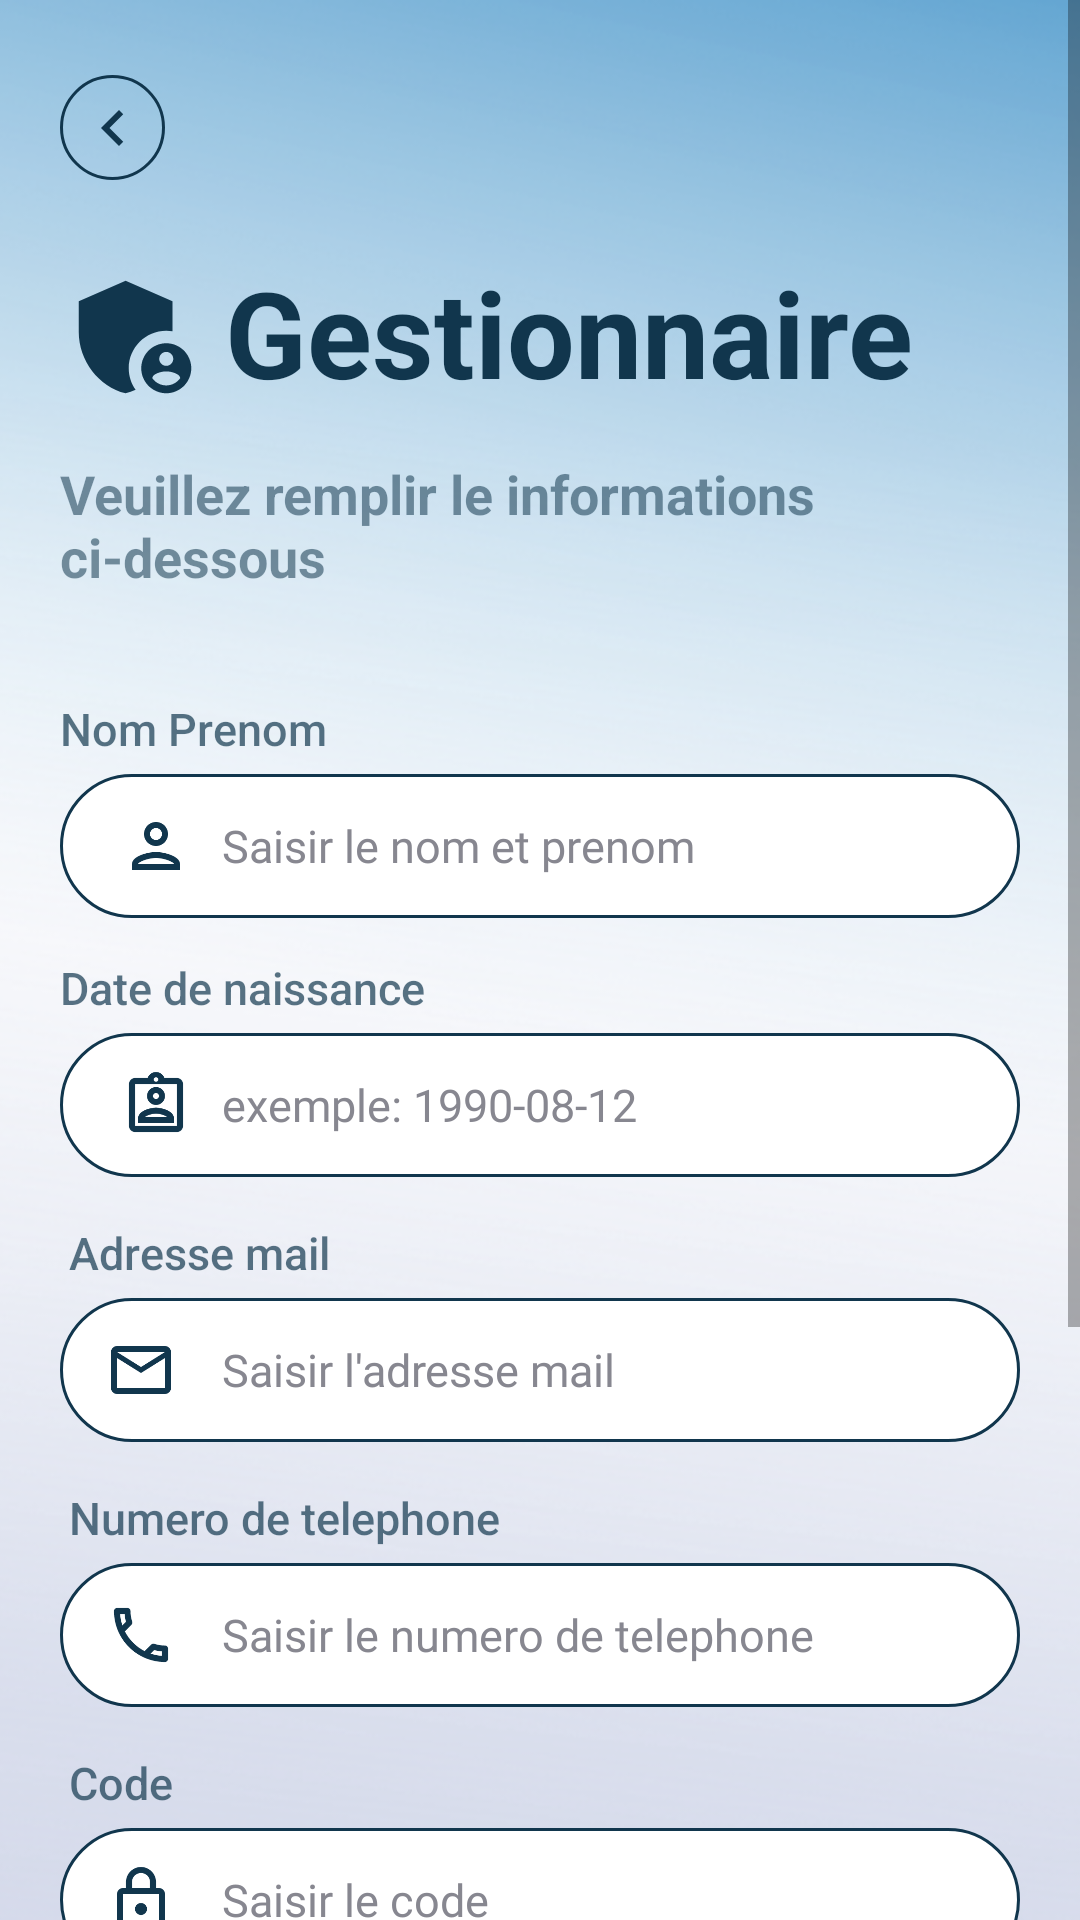

Write the Android layout XML for this screen, with the resource values it uses.
<!-- AndroidManifest.xml: application theme Theme.Fronttttttttttttttttttt -->
<!-- res/layout/signupu.xml -->
<?xml version="1.0" encoding="utf-8"?>
<ScrollView
    xmlns:android="http://schemas.android.com/apk/res/android"
    xmlns:app="http://schemas.android.com/apk/res-auto"
    xmlns:tools="http://schemas.android.com/tools"
    android:layout_width="match_parent"
    android:background="@color/white"
    android:layout_height="match_parent"
    tools:context=".MainActivity"
    >
    <androidx.constraintlayout.widget.ConstraintLayout
        android:layout_width="match_parent"
        android:layout_height="match_parent"
        android:id="@+id/cst">

        <ImageView
            android:id="@+id/imageView"
            android:layout_width="match_parent"
            android:layout_height="match_parent"
            android:scaleType="centerCrop"
            android:src="@drawable/flogin" />

        <ImageButton
            android:id="@+id/retourS2"
            android:layout_width="35dp"
            android:layout_height="35dp"
            android:layout_marginTop="25dp"
            android:background="@drawable/ic_outline_circle_24"
            android:src="@drawable/ic_baseline_navigate_before_24"
            app:layout_constraintTop_toTopOf="parent"
            tools:ignore="MissingConstraints"
            app:layout_constraintStart_toStartOf="parent"
            android:layout_marginLeft="20dp" />
        <LinearLayout
            android:layout_width="match_parent"
            android:layout_height="0dp"
            android:orientation="vertical"
            app:layout_constraintBottom_toBottomOf="parent"
            app:layout_constraintEnd_toEndOf="parent"
            app:layout_constraintHeight_percent="0.92"
            app:layout_constraintStart_toStartOf="parent"
            app:layout_constraintTop_toTopOf="parent"
            app:layout_constraintVertical_bias="1">
            <LinearLayout

                android:layout_width="match_parent"
                android:layout_height="wrap_content"
                android:orientation="horizontal"
                app:layout_constraintStart_toStartOf="parent"
                app:layout_constraintTop_toBottomOf="@+id/retourS"
                >
                <ImageView
                    android:layout_marginLeft="20dp"
                    android:layout_width="50dp"
                    android:layout_height="60dp"
                    android:layout_gravity="bottom"
                    android:src="@drawable/ic_baseline_admin_panel_settings_24"></ImageView>
                <TextView
                    android:layout_width="wrap_content"
                    android:layout_height="wrap_content"
                    android:paddingTop="10dp"
                    android:paddingBottom="5dp"
                    android:layout_marginLeft="5dp"
                    android:text="Gestionnaire"
                    android:textColor="@color/bleufoncé"
                    android:textSize="40dp"
                    android:textStyle="bold" />
            </LinearLayout>

            <TextView
                android:layout_width="match_parent"
                android:layout_height="wrap_content"
                android:layout_marginTop="10dp"
                android:paddingLeft="20dp"
                android:text="Veuillez remplir le informations ci-dessous"
                android:textColor="@color/bleufoncé"
                android:alpha="0.54"
                android:textSize="18dp"
                android:textStyle="bold"
                android:layout_marginBottom="20dp"/>

            <TextView
                android:layout_width="match_parent"
                android:layout_height="wrap_content"
                android:layout_marginTop="15dp"
                android:text="Nom Prenom"
                android:alpha="0.7"
                android:fontFamily="sans-serif-medium"
                android:textColor="@color/bleufoncé"
                android:textSize="15dp"
                android:paddingBottom="5dp"
                android:paddingLeft="20dp"
                />

            <EditText
                android:textColorHint="@color/HINT"
                android:id="@+id/nomprenomsU"
                android:layout_width="match_parent"
                android:layout_height="wrap_content"
                android:layout_marginHorizontal="20dp"
                android:background="@drawable/input"
                android:hint="Saisir le nom et prenom"
                android:drawableLeft="@drawable/ic_outline_person_24"
                android:drawablePadding="10dp"
                android:inputType="textPersonName"
                android:maxLines="1"
                android:shadowColor="@color/bleufoncé"
                android:textColor="@color/bleufoncé"
                android:minHeight="48dp"
                android:paddingLeft="20dp"
                android:fontFamily="@font/poppins_light"
                android:layout_marginBottom="8dp"
                android:textSize="15dp" />
            <TextView
                android:layout_width="match_parent"
                android:layout_height="wrap_content"
                android:layout_marginTop="5dp"
                android:text="Date de naissance"
                android:alpha="0.7"
                android:fontFamily="sans-serif-medium"
                android:textColor="@color/bleufoncé"
                android:textSize="15dp"
                android:paddingBottom="5dp"
                android:paddingLeft="20dp"
                />

            <EditText
                android:textColorHint="@color/HINT"
                android:id="@+id/ageU"
                android:layout_width="match_parent"
                android:layout_height="wrap_content"
                android:layout_marginHorizontal="20dp"
                android:background="@drawable/input"
                android:hint="exemple: 1990-08-12"
                android:drawableLeft="@drawable/anniv"
                android:drawablePadding="10dp"
                android:inputType="phone"
                android:maxLines="1"
                android:shadowColor="@color/bleufoncé"
                android:textColor="@color/bleufoncé"
                android:minHeight="48dp"
                android:paddingLeft="20dp"
                android:fontFamily="@font/poppins_light"
                android:layout_marginBottom="10dp"
                android:textSize="15dp" />
            <TextView
                android:alpha="0.7"
                android:paddingBottom="5dp"
                android:layout_width="match_parent"
                android:layout_height="wrap_content"
                android:layout_marginTop="5dp"
                android:layout_marginLeft="3dp"
                android:text="Adresse mail"
                android:textColor="@color/bleufoncé"
                android:textSize="15dp"
                android:paddingLeft="20dp"
                android:fontFamily="sans-serif-medium"
                />

            <EditText
                android:textColorHint="@color/HINT"
                android:id="@+id/mailsU"
                android:layout_width="match_parent"
                android:layout_height="wrap_content"
                android:layout_marginHorizontal="20dp"
                android:background="@drawable/input"
                android:drawableLeft="@drawable/ic_baseline_mail_outline_24"
                android:hint="Saisir l'adresse mail"
                android:fontFamily="@font/poppins_light"
                android:inputType="textEmailAddress"
                android:textColor="@color/bleufoncé"
                android:maxLines="1"
                android:minHeight="48dp"
                android:paddingLeft="15dp"
                android:drawablePadding="15dp"
                android:layout_marginBottom="10dp"
                android:textSize="15dp" />

            <TextView
                android:alpha="0.7"
                android:paddingBottom="5dp"
                android:layout_width="match_parent"
                android:layout_height="wrap_content"
                android:layout_marginTop="5dp"
                android:layout_marginLeft="3dp"
                android:text="Numero de telephone "
                android:textColor="@color/bleufoncé"
                android:textSize="15dp"
                android:fontFamily="sans-serif-medium"
                android:paddingLeft="20dp"
                />
            <EditText
                android:textColorHint="@color/HINT"
                android:id="@+id/telsU"
                android:layout_width="match_parent"
                android:layout_height="wrap_content"
                android:layout_marginHorizontal="20dp"
                android:background="@drawable/input"
                android:drawableLeft="@drawable/phoneicon"
                android:hint="Saisir le numero de telephone"
                android:fontFamily="@font/poppins_light"
                android:inputType="number"
                android:textColor="@color/bleufoncé"
                android:maxLines="1"
                android:minHeight="48dp"
                android:paddingLeft="15dp"
                android:drawablePadding="15dp"
                android:layout_marginBottom="10dp"
                android:textSize="15dp" />

            <TextView
                android:paddingBottom="5dp"
                android:alpha="0.7"
                android:layout_width="match_parent"
                android:layout_height="wrap_content"
                android:layout_marginTop="5dp"
                android:layout_marginLeft="3dp"
                android:text="Code"
                android:textColor="@color/bleufoncé"
                android:textSize="15dp"
                android:fontFamily="sans-serif-medium"
                android:paddingLeft="20dp"
                />


            <EditText
                android:id="@+id/codeU"
                android:layout_width="match_parent"
                android:layout_height="wrap_content"
                android:layout_marginHorizontal="20dp"
                android:layout_marginBottom="10dp"
                android:background="@drawable/input"
                android:drawableLeft="@drawable/mdp"
                android:drawablePadding="15dp"
                android:fontFamily="@font/poppins_light"
                android:hint="Saisir le code"
                android:inputType="textPassword"
                android:maxLines="1"
                android:minHeight="48dp"
                android:paddingLeft="15dp"
                android:textColor="@color/bleufoncé"
                android:textColorHint="@color/HINT"
                android:textSize="15dp" />

            <RelativeLayout
                android:layout_width="match_parent"
                android:layout_height="match_parent"
                >

                <Button
                    android:id="@+id/sinscrireU"
                    android:layout_width="match_parent"
                    android:layout_height="wrap_content"
                    android:layout_marginHorizontal="70dp"
                    android:layout_marginTop="30dp"
                    android:background="@drawable/bouton"
                    android:fontFamily="@font/poppins_semibold"
                    android:gravity="center"
                    android:padding="15dp"
                    android:text="Soumettre"
                    android:textAllCaps="false"
                    android:textColor="@color/white"
                    android:textSize="16dp" />

            </RelativeLayout>

        </LinearLayout>



    </androidx.constraintlayout.widget.ConstraintLayout>

</ScrollView>
<!-- resources referenced by this layout -->
<resources>
  <color name="HINT">#878790</color>
  <color name="white">#FFFFFFFF</color>
  <!-- drawable bouton (drawable) -->
  <?xml version="1.0" encoding="utf-8"?>
  <shape xmlns:android="http://schemas.android.com/apk/res/android">
      <corners  android:radius="30dp"/>
      <solid android:color="@color/bleufoncé"></solid>
  </shape>
  <!-- drawable ic_baseline_mail_outline_24 (drawable) -->
  <vector android:height="24dp" android:tint="#11364D"
      android:viewportHeight="24" android:viewportWidth="24"
      android:width="24dp" xmlns:android="http://schemas.android.com/apk/res/android">
      <path android:fillColor="@android:color/white" android:pathData="M20,4L4,4c-1.1,0 -1.99,0.9 -1.99,2L2,18c0,1.1 0.9,2 2,2h16c1.1,0 2,-0.9 2,-2L22,6c0,-1.1 -0.9,-2 -2,-2zM20,18L4,18L4,8l8,5 8,-5v10zM12,11L4,6h16l-8,5z"/>
  </vector>
  <!-- drawable ic_baseline_navigate_before_24 (drawable) -->
  <vector android:height="24dp" android:tint="#11364D"
      android:viewportHeight="24" android:viewportWidth="24"
      android:width="24dp" xmlns:android="http://schemas.android.com/apk/res/android">
      <path android:fillColor="@android:color/white" android:pathData="M15.41,7.41L14,6l-6,6 6,6 1.41,-1.41L10.83,12z"/>
  </vector>
  <!-- drawable ic_outline_circle_24 (drawable) -->
  <?xml version="1.0" encoding="utf-8"?>
  <shape xmlns:android="http://schemas.android.com/apk/res/android"
      android:shape="oval">
      <stroke android:width="1dp" android:color="@color/bleufoncé"/>
  </shape>
  <!-- drawable ic_outline_person_24 (drawable) -->
  <vector android:height="24dp" android:tint="#11364D"
      android:viewportHeight="24" android:viewportWidth="24"
      android:width="24dp" xmlns:android="http://schemas.android.com/apk/res/android">
      <path android:fillColor="@android:color/white" android:pathData="M12,6c1.1,0 2,0.9 2,2s-0.9,2 -2,2 -2,-0.9 -2,-2 0.9,-2 2,-2m0,10c2.7,0 5.8,1.29 6,2L6,18c0.23,-0.72 3.31,-2 6,-2m0,-12C9.79,4 8,5.79 8,8s1.79,4 4,4 4,-1.79 4,-4 -1.79,-4 -4,-4zM12,14c-2.67,0 -8,1.34 -8,4v2h16v-2c0,-2.66 -5.33,-4 -8,-4z"/>
  </vector>
  <!-- drawable input (drawable) -->
  <?xml version="1.0" encoding="utf-8"?>
  <shape xmlns:android="http://schemas.android.com/apk/res/android">
      <corners  android:radius="30dp"/>
      <solid android:color="@color/white"></solid>
      <stroke android:width="1dp" android:color="#11364D"/>
  </shape>
  <!-- drawable mdp (drawable) -->
  <vector android:height="24dp" android:tint="@color/bleufoncé"
      android:viewportHeight="24" android:viewportWidth="24"
      android:width="24dp" xmlns:android="http://schemas.android.com/apk/res/android">
      <path android:fillColor="@android:color/white" android:pathData="M18,8h-1L17,6c0,-2.76 -2.24,-5 -5,-5S7,3.24 7,6v2L6,8c-1.1,0 -2,0.9 -2,2v10c0,1.1 0.9,2 2,2h12c1.1,0 2,-0.9 2,-2L20,10c0,-1.1 -0.9,-2 -2,-2zM9,6c0,-1.66 1.34,-3 3,-3s3,1.34 3,3v2L9,8L9,6zM18,20L6,20L6,10h12v10zM12,17c1.1,0 2,-0.9 2,-2s-0.9,-2 -2,-2 -2,0.9 -2,2 0.9,2 2,2z"/>
  </vector>
  <style name="Theme.Fronttttttttttttttttttt" parent="Theme.AppCompat.Light.NoActionBar">
          
          <item name="colorPrimary">@color/bleufoncé</item>
          <item name="colorPrimaryVariant">@color/bleufoncé</item>
          <item name="colorOnPrimary">@color/white</item>
          
          <item name="colorSecondary">@color/teal_200</item>
          <item name="colorSecondaryVariant">@color/teal_700</item>
          <item name="colorOnSecondary">@color/black</item>
          
          <item name="android:statusBarColor" tools:targetApi="l">?attr/colorPrimaryVariant</item>
          
  
      </style>
  <color name="teal_200">#FF03DAC5</color>
  <color name="teal_700">#FF018786</color>
  <color name="black">#FF000000</color>
</resources>
